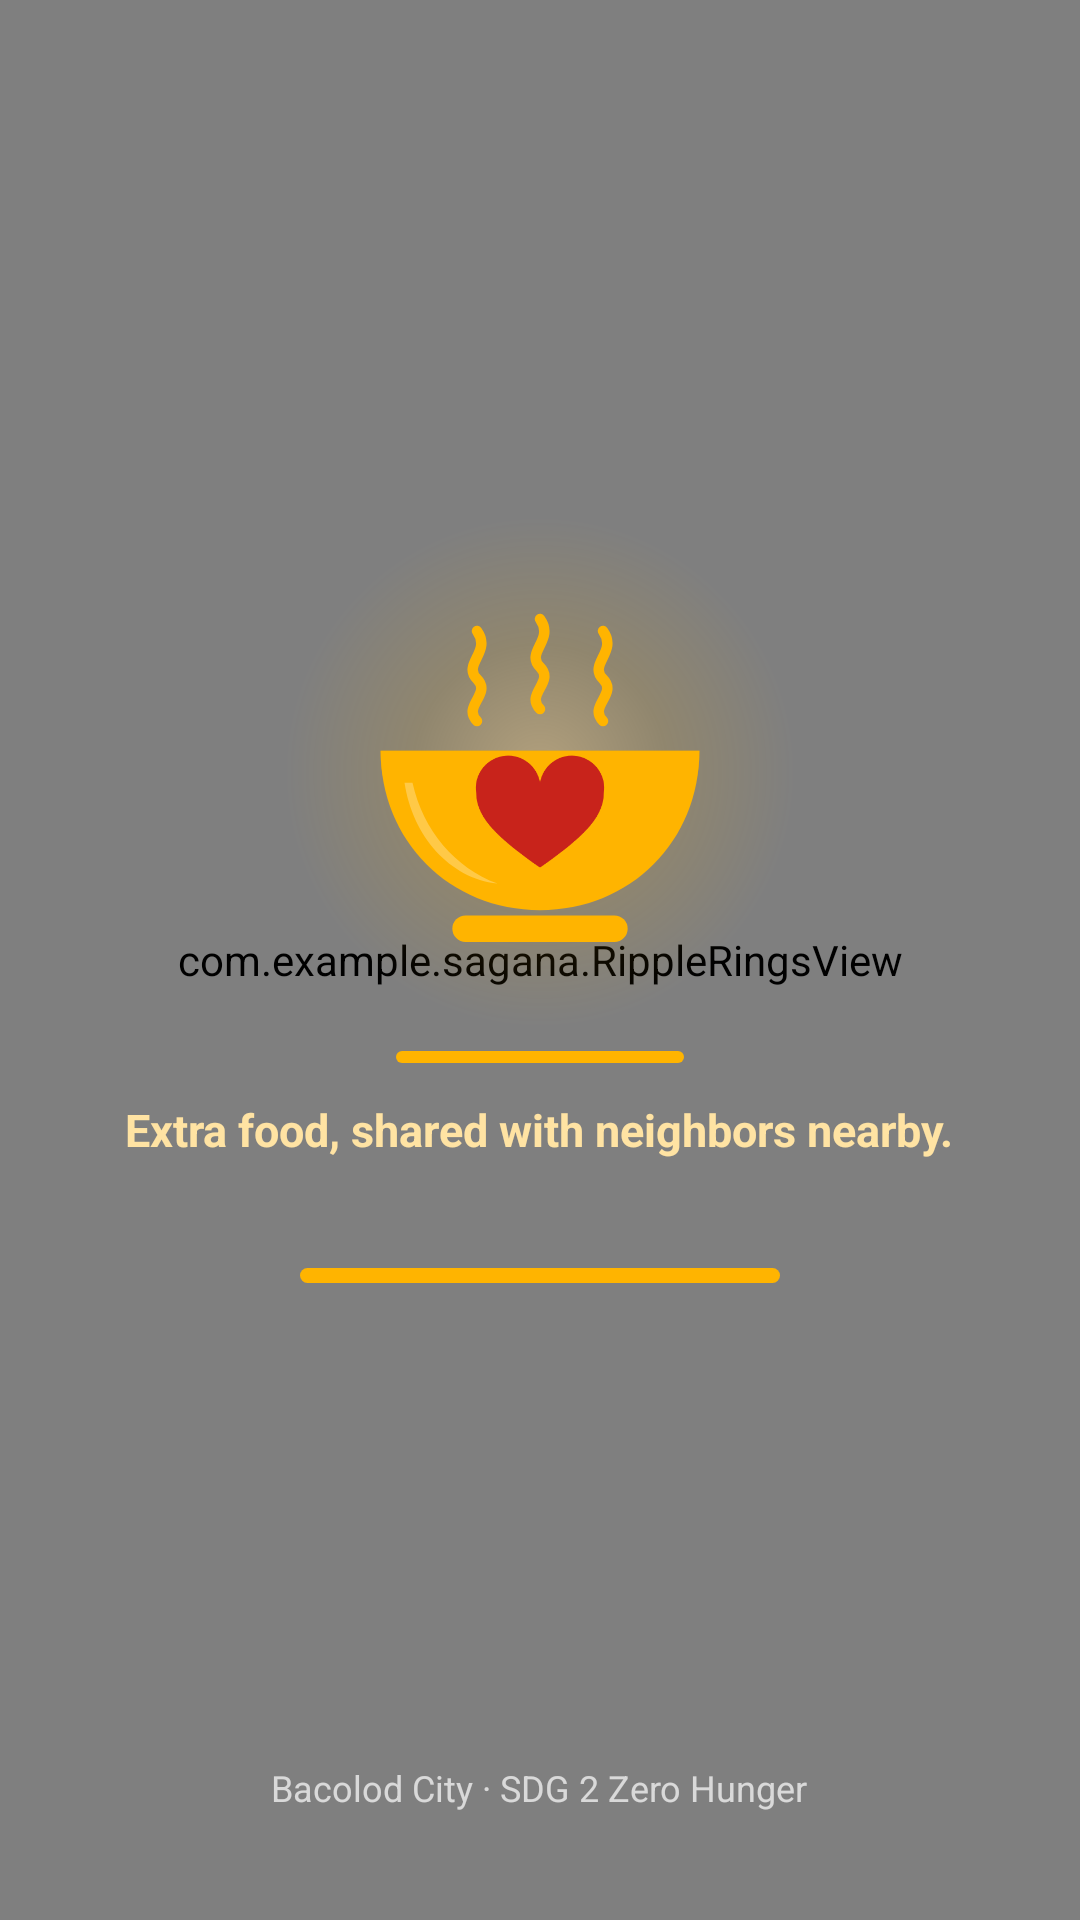

Here is an Android app screen rendered from its layout file. Give the layout XML and the strings, colors and styles it references.
<!-- AndroidManifest.xml: activity theme Theme.Sagana.Splash -->
<!-- res/layout/activity_splash.xml -->
<?xml version="1.0" encoding="utf-8"?>
<FrameLayout xmlns:android="http://schemas.android.com/apk/res/android"
    xmlns:tools="http://schemas.android.com/tools"
    android:id="@+id/splashRoot"
    android:layout_width="match_parent"
    android:layout_height="match_parent"
    android:background="@drawable/bg_splash"
    tools:context=".SplashActivity">

    
    <com.example.sagana.ParticleView
        android:id="@+id/particles"
        android:layout_width="match_parent"
        android:layout_height="match_parent" />

    
    <com.example.sagana.RippleRingsView
        android:id="@+id/rings"
        android:layout_width="match_parent"
        android:layout_height="match_parent" />

    <LinearLayout
        android:layout_width="match_parent"
        android:layout_height="match_parent"
        android:gravity="center"
        android:orientation="vertical"
        android:paddingBottom="40dp">

        <FrameLayout
            android:id="@+id/logoGroup"
            android:layout_width="170dp"
            android:layout_height="170dp"
            android:clipChildren="false">

            <View
                android:id="@+id/glow"
                android:layout_width="match_parent"
                android:layout_height="match_parent"
                android:layout_margin="-40dp"
                android:background="@drawable/bg_splash_glow" />

            <ImageView
                android:id="@+id/steam1"
                android:layout_width="16dp"
                android:layout_height="36dp"
                android:layout_marginStart="56dp"
                android:layout_marginTop="34dp"
                android:importantForAccessibility="no"
                android:src="@drawable/splash_steam" />

            <ImageView
                android:id="@+id/steam2"
                android:layout_width="16dp"
                android:layout_height="36dp"
                android:layout_marginStart="77dp"
                android:layout_marginTop="30dp"
                android:importantForAccessibility="no"
                android:src="@drawable/splash_steam" />

            <ImageView
                android:id="@+id/steam3"
                android:layout_width="16dp"
                android:layout_height="36dp"
                android:layout_marginStart="98dp"
                android:layout_marginTop="34dp"
                android:importantForAccessibility="no"
                android:src="@drawable/splash_steam" />

            <FrameLayout
                android:id="@+id/bowlGroup"
                android:layout_width="match_parent"
                android:layout_height="match_parent">

                <ImageView
                    android:id="@+id/bowl"
                    android:layout_width="match_parent"
                    android:layout_height="match_parent"
                    android:contentDescription="@string/cd_logo"
                    android:src="@drawable/splash_bowl" />

                <ImageView
                    android:id="@+id/heart"
                    android:layout_width="match_parent"
                    android:layout_height="match_parent"
                    android:importantForAccessibility="no"
                    android:src="@drawable/splash_heart" />
            </FrameLayout>
        </FrameLayout>

        
        <LinearLayout
            android:id="@+id/nameRow"
            android:layout_width="wrap_content"
            android:layout_height="wrap_content"
            android:layout_marginTop="4dp"
            android:clipChildren="false"
            android:orientation="horizontal" />

        <View
            android:id="@+id/underline"
            android:layout_width="96dp"
            android:layout_height="4dp"
            android:layout_marginTop="4dp"
            android:background="@drawable/bg_splash_bar_fill" />

        <TextView
            android:id="@+id/tagline"
            android:layout_width="wrap_content"
            android:layout_height="wrap_content"
            android:layout_marginTop="12dp"
            android:text="@string/login_tagline"
            android:textColor="#FFE3A3"
            android:textSize="15sp"
            android:textStyle="bold" />

        <FrameLayout
            android:id="@+id/bar"
            android:layout_width="160dp"
            android:layout_height="5dp"
            android:layout_marginTop="36dp"
            android:background="@drawable/bg_splash_bar">

            <View
                android:id="@+id/barFill"
                android:layout_width="match_parent"
                android:layout_height="match_parent"
                android:background="@drawable/bg_splash_bar_fill" />
        </FrameLayout>
    </LinearLayout>

    <TextView
        android:id="@+id/footer"
        android:layout_width="wrap_content"
        android:layout_height="wrap_content"
        android:layout_gravity="bottom|center_horizontal"
        android:layout_marginBottom="36dp"
        android:text="@string/splash_footer"
        android:textColor="#B3FFFFFF"
        android:textSize="12sp" />
</FrameLayout>
<!-- resources referenced by this layout -->
<resources>
  <!-- drawable bg_splash (drawable) -->
  <?xml version="1.0" encoding="utf-8"?>
  <shape xmlns:android="http://schemas.android.com/apk/res/android"
      android:shape="rectangle">
      <gradient
          android:type="radial"
          android:centerX="0.5"
          android:centerY="0.42"
          android:gradientRadius="520dp"
          android:startColor="#E2392E"
          android:centerColor="@color/chili"
          android:endColor="#8E140F" />
  </shape>
  <!-- drawable bg_splash_bar_fill (drawable) -->
  <?xml version="1.0" encoding="utf-8"?>
  <shape xmlns:android="http://schemas.android.com/apk/res/android" android:shape="rectangle">
      <solid android:color="@color/mango" />
      <corners android:radius="3dp" />
  </shape>
  <!-- drawable bg_splash_glow (drawable) -->
  <?xml version="1.0" encoding="utf-8"?>
  <shape xmlns:android="http://schemas.android.com/apk/res/android"
      android:shape="oval">
      <gradient
          android:type="radial"
          android:gradientRadius="50%p"
          android:startColor="#66FFD27A"
          android:centerColor="#22FFB400"
          android:endColor="#00FFB400" />
  </shape>
  <!-- drawable splash_heart (drawable) -->
  <?xml version="1.0" encoding="utf-8"?>
  <vector xmlns:android="http://schemas.android.com/apk/res/android"
      android:width="96dp"
      android:height="96dp"
      android:viewportWidth="96"
      android:viewportHeight="96">
      <path
          android:fillColor="@color/chili"
          android:pathData="M48,66c-7,-5 -12,-9 -12,-14a5.5,5.5 0,0 1,12 -2 5.5,5.5 0,0 1,12 2c0,5 -5,9 -12,14z" />
  </vector>
  <!-- drawable splash_steam (drawable) -->
  <?xml version="1.0" encoding="utf-8"?>
  <vector xmlns:android="http://schemas.android.com/apk/res/android"
      android:width="16dp"
      android:height="36dp"
      android:viewportWidth="16"
      android:viewportHeight="36">
      <path
          android:pathData="M8,34c-5,-5 5,-9 0,-14s5,-9 0,-16"
          android:strokeWidth="3.5"
          android:strokeColor="@color/mango"
          android:strokeLineCap="round" />
  </vector>
  <string name="cd_logo">Sagana logo</string>
  <string name="login_tagline">Extra food, shared with neighbors nearby.</string>
  <string name="splash_footer">Bacolod City · SDG 2 Zero Hunger</string>
  <style name="Theme.Sagana.Splash" parent="Theme.Sagana">
          <item name="android:windowBackground">@color/chili</item>
          <item name="android:windowLightStatusBar">false</item>
      </style>
  <color name="chili">#C8231B</color>
  <color name="mango">#FFB400</color>
  <style name="Theme.Sagana" parent="Base.Theme.Sagana" />
  <style name="Base.Theme.Sagana" parent="Theme.Material3.Light.NoActionBar">
          <item name="colorPrimary">@color/chili</item>
          <item name="colorOnPrimary">@color/white</item>
          <item name="colorSecondary">@color/mango</item>
          <item name="colorOnSecondary">@color/adobo</item>
          <item name="android:colorBackground">@color/rice</item>
          <item name="colorOnBackground">@color/adobo</item>
          <item name="colorSurface">@color/rice</item>
          <item name="colorOnSurface">@color/adobo</item>
          <item name="android:windowBackground">@color/rice</item>
          <item name="android:windowLightStatusBar">true</item>
      </style>
  <color name="white">#FFFFFFFF</color>
  <color name="adobo">#3A1B12</color>
  <color name="rice">#FFFBF4</color>
</resources>
